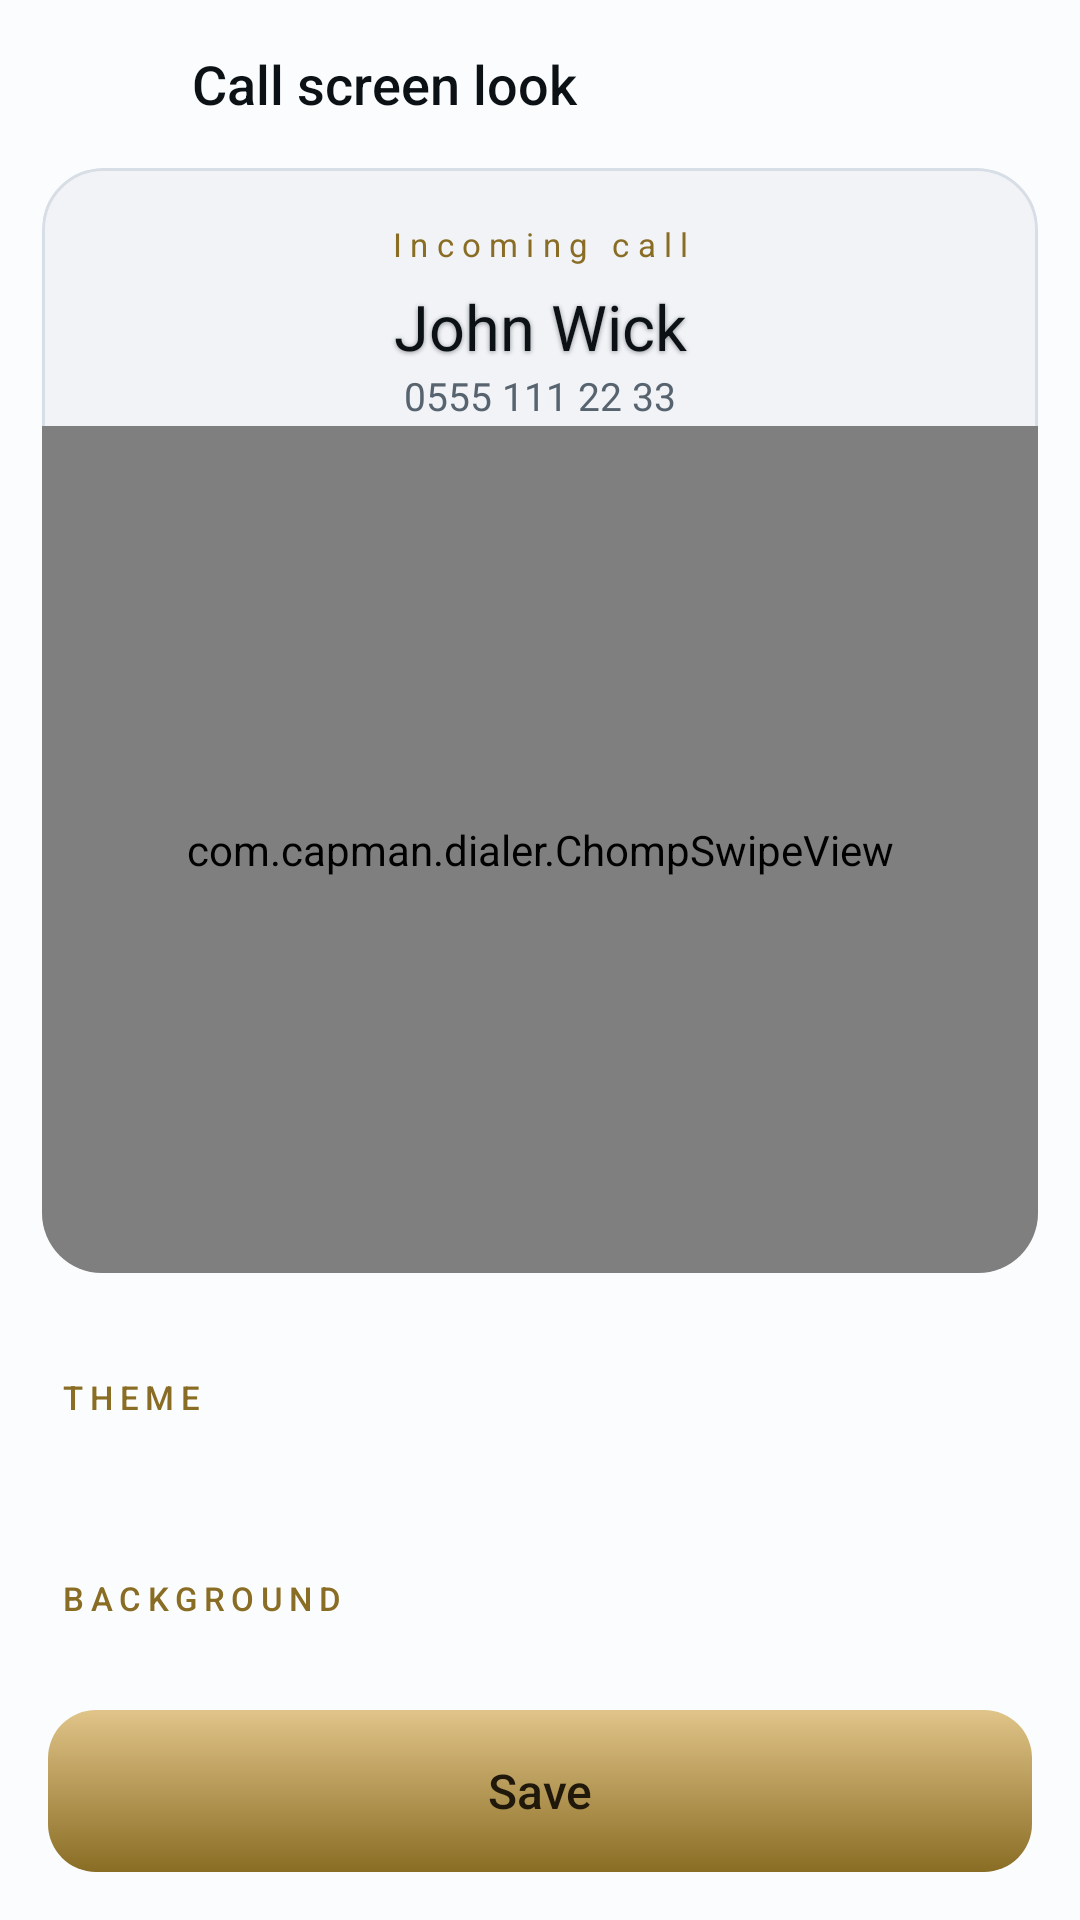

The Android layout XML behind this screen, and the referenced resources:
<!-- AndroidManifest.xml: application theme AppTheme -->
<!-- res/layout/activity_callstyle.xml -->
<?xml version="1.0" encoding="utf-8"?>
<LinearLayout xmlns:android="http://schemas.android.com/apk/res/android"
    android:layout_width="match_parent"
    android:layout_height="match_parent"
    android:orientation="vertical"
    android:background="@color/bg"
    android:fitsSystemWindows="true">

    <LinearLayout
        android:layout_width="match_parent"
        android:layout_height="56dp"
        android:orientation="horizontal"
        android:gravity="center_vertical"
        android:paddingStart="6dp"
        android:paddingEnd="16dp">

        <ImageButton
            android:id="@+id/back"
            android:layout_width="48dp"
            android:layout_height="48dp"
            android:background="@drawable/bg_key"
            android:src="@drawable/ic_arrow_back"
            android:tint="@color/text"
            android:scaleType="centerInside"
            android:contentDescription="Back" />

        <TextView
            android:layout_width="0dp"
            android:layout_height="wrap_content"
            android:layout_weight="1"
            android:layout_marginStart="10dp"
            android:text="Call screen look"
            android:textSize="18sp"
            android:textColor="@color/text"
            android:fontFamily="sans-serif-medium" />
    </LinearLayout>

    
    <FrameLayout
        android:id="@+id/preview"
        android:layout_width="match_parent"
        android:layout_height="0dp"
        android:layout_weight="1"
        android:layout_marginStart="14dp"
        android:layout_marginEnd="14dp"
        android:clipToOutline="true"
        android:background="@drawable/bg_card">

        <LinearLayout
            android:layout_width="match_parent"
            android:layout_height="wrap_content"
            android:orientation="vertical"
            android:layout_marginTop="18dp">

            <TextView
                android:layout_width="match_parent"
                android:layout_height="wrap_content"
                android:gravity="center"
                android:text="Incoming call"
                android:textSize="11sp"
                android:letterSpacing="0.25"
                android:textColor="@color/gold" />

            <TextView
                android:layout_width="match_parent"
                android:layout_height="wrap_content"
                android:layout_marginTop="6dp"
                android:gravity="center"
                android:text="John Wick"
                android:textSize="21sp"
                android:textColor="@color/text"
                android:shadowColor="#66000000"
                android:shadowDx="0"
                android:shadowDy="1"
                android:shadowRadius="4" />

            <TextView
                android:layout_width="match_parent"
                android:layout_height="wrap_content"
                android:gravity="center"
                android:text="0555 111 22 33"
                android:textSize="13sp"
                android:textColor="@color/text_dim" />
        </LinearLayout>

        <com.capman.dialer.ChompSwipeView
            android:id="@+id/previewSwipe"
            android:layout_width="match_parent"
            android:layout_height="match_parent"
            android:layout_marginTop="86dp" />
    </FrameLayout>

    <ScrollView
        android:layout_width="match_parent"
        android:layout_height="wrap_content"
        android:layout_marginTop="10dp"
        android:scrollbars="none">

        <LinearLayout
            android:layout_width="match_parent"
            android:layout_height="wrap_content"
            android:orientation="vertical"
            android:paddingBottom="8dp">

            <TextView style="@style/SettingsHeader" android:text="THEME" />

            <HorizontalScrollView
                android:layout_width="match_parent"
                android:layout_height="wrap_content"
                android:paddingStart="14dp"
                android:paddingEnd="14dp"
                android:scrollbars="none">

                <LinearLayout
                    android:id="@+id/themeRow"
                    android:layout_width="wrap_content"
                    android:layout_height="wrap_content"
                    android:orientation="horizontal" />
            </HorizontalScrollView>

            <TextView
                android:id="@+id/themeHint"
                android:layout_width="match_parent"
                android:layout_height="wrap_content"
                android:paddingStart="18dp"
                android:paddingEnd="18dp"
                android:paddingTop="6dp"
                android:textSize="12sp"
                android:textColor="@color/text_faint" />

            <TextView style="@style/SettingsHeader" android:text="BACKGROUND" />

            <HorizontalScrollView
                android:layout_width="match_parent"
                android:layout_height="wrap_content"
                android:paddingStart="14dp"
                android:paddingEnd="14dp"
                android:scrollbars="none">

                <LinearLayout
                    android:id="@+id/bgRow"
                    android:layout_width="wrap_content"
                    android:layout_height="wrap_content"
                    android:orientation="horizontal"
                    android:gravity="center_vertical" />
            </HorizontalScrollView>

            <LinearLayout
                android:id="@+id/blurBox"
                android:layout_width="match_parent"
                android:layout_height="wrap_content"
                android:orientation="vertical"
                android:visibility="gone">

                <TextView
                    android:id="@+id/blurLabel"
                    style="@style/SettingsHeader"
                    android:text="BLUR" />

                <SeekBar
                    android:id="@+id/blur"
                    android:layout_width="match_parent"
                    android:layout_height="wrap_content"
                    android:layout_marginStart="16dp"
                    android:layout_marginEnd="16dp" />
            </LinearLayout>
        </LinearLayout>
    </ScrollView>

    <TextView
        android:id="@+id/save"
        android:layout_width="match_parent"
        android:layout_height="54dp"
        android:layout_margin="16dp"
        android:gravity="center"
        android:background="@drawable/bg_gold_button"
        android:text="@string/save"
        android:textSize="16sp"
        android:textColor="#20180A"
        android:fontFamily="sans-serif-medium"
        android:clickable="true"
        android:focusable="true" />
</LinearLayout>
<!-- resources referenced by this layout -->
<resources>
  <color name="bg">#FBFCFD</color>
  <color name="gold">#8A6D24</color>
  <color name="text">#0C1116</color>
  <color name="text_dim">#57646F</color>
  <color name="text_faint">#8794A1</color>
  <!-- drawable bg_card (drawable) -->
  <?xml version="1.0" encoding="utf-8"?>
  <shape xmlns:android="http://schemas.android.com/apk/res/android" android:shape="rectangle">
      <solid android:color="@color/surface" />
      <corners android:radius="20dp" />
      <stroke android:width="1dp" android:color="@color/stroke" />
  </shape>
  <!-- drawable bg_gold_button (drawable) -->
  <?xml version="1.0" encoding="utf-8"?>
  <ripple xmlns:android="http://schemas.android.com/apk/res/android" android:color="#44000000">
      <item>
          <shape android:shape="rectangle">
              <gradient android:startColor="#E0C489" android:endColor="@color/gold"
                  android:angle="270" android:type="linear" />
              <corners android:radius="16dp" />
          </shape>
      </item>
  </ripple>
  <!-- drawable bg_key (drawable) -->
  <?xml version="1.0" encoding="utf-8"?>
  <ripple xmlns:android="http://schemas.android.com/apk/res/android" android:color="@color/ripple">
      <item android:id="@android:id/mask">
          <shape android:shape="oval">
              <solid android:color="#FFFFFFFF" />
          </shape>
      </item>
  </ripple>
  <string name="save">Save</string>
  <style name="SettingsHeader">
          <item name="android:layout_width">match_parent</item>
          <item name="android:layout_height">wrap_content</item>
          <item name="android:paddingStart">20dp</item>
          <item name="android:paddingEnd">20dp</item>
          <item name="android:paddingTop">24dp</item>
          <item name="android:paddingBottom">6dp</item>
          <item name="android:textSize">11sp</item>
          <item name="android:textColor">@color/gold</item>
          <item name="android:letterSpacing">0.2</item>
          <item name="android:fontFamily">sans-serif-medium</item>
      </style>
  <style name="AppTheme" parent="@android:style/Theme.Material.Light.NoActionBar">
          <item name="android:colorPrimary">@color/bg</item>
          <item name="android:colorPrimaryDark">@color/bg</item>
          <item name="android:colorAccent">@color/gold</item>
          <item name="android:windowBackground">@color/bg</item>
          <item name="android:statusBarColor">@color/bg</item>
          <item name="android:navigationBarColor">@color/bg_elev</item>
          <item name="android:textColorPrimary">@color/text</item>
          <item name="android:textColorSecondary">@color/text_dim</item>
          <item name="android:textColorHint">@color/text_faint</item>
          <item name="android:colorControlHighlight">@color/ripple</item>
          
          <item name="android:windowLightStatusBar">true</item>
          <item name="android:windowLightNavigationBar">true</item>
      </style>
  <color name="surface">#F1F3F7</color>
  <color name="stroke">#D8DEE6</color>
  <color name="ripple">#18000000</color>
  <color name="bg_elev">#FFFFFF</color>
</resources>
